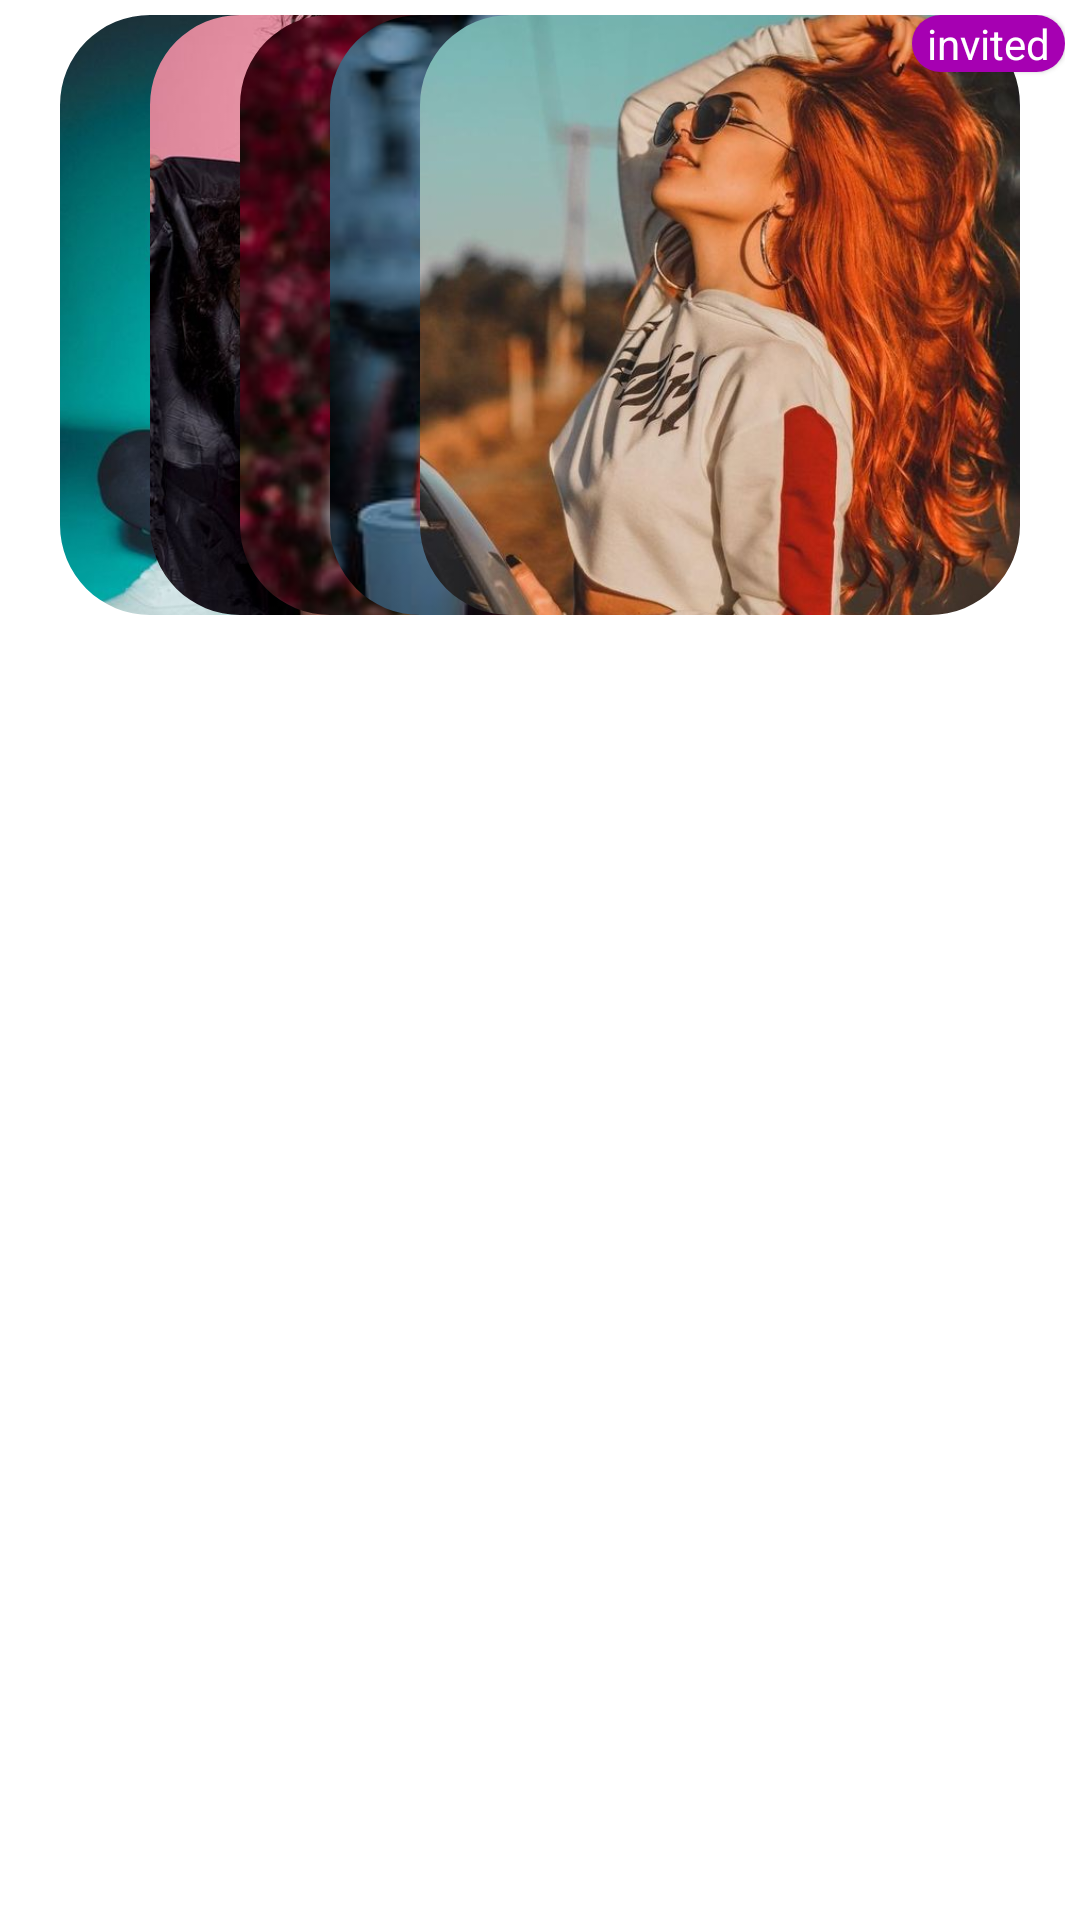

Here is an Android app screen rendered from its layout file. Give the layout XML and the strings, colors and styles it references.
<!-- AndroidManifest.xml: application theme Theme.Litup -->
<!-- res/layout/single_recycler4.xml -->
<?xml version="1.0" encoding="utf-8"?>
<androidx.constraintlayout.widget.ConstraintLayout xmlns:android="http://schemas.android.com/apk/res/android"
    xmlns:app="http://schemas.android.com/apk/res-auto"
    android:layout_width="wrap_content"
    android:layout_height="wrap_content"
    android:padding="5dp"
    >
    <TextView
        android:elevation="1dp"
        app:layout_constraintTop_toTopOf="parent"
        app:layout_constraintEnd_toEndOf="parent"
        android:layout_width="wrap_content"
        android:layout_height="wrap_content"
        android:text="@string/invited"
        android:paddingHorizontal="5dp"
        android:textColor="@color/white"
        android:background="@drawable/background1"
        />
    <RelativeLayout
        app:layout_constraintTop_toTopOf="parent"
        app:layout_constraintTop_toBottomOf="parent"
        app:layout_constraintStart_toStartOf="parent"
        app:layout_constraintEnd_toEndOf="parent"
        android:layout_width="wrap_content"
        android:layout_height="wrap_content">
        <com.google.android.material.imageview.ShapeableImageView
            android:id="@+id/group_img1"
            android:layout_width="200dp"
            android:layout_height="200dp"
            android:scaleType="centerCrop"
            android:src="@drawable/model"
            app:shapeAppearanceOverlay="@style/corner_style" />

        <com.google.android.material.imageview.ShapeableImageView
            android:id="@+id/group_img2"
            android:layout_alignStart="@id/group_img1"
            android:layout_width="200dp"
            android:layout_height="200dp"
            android:layout_marginStart="30dp"
            android:scaleType="centerCrop"
            android:src="@drawable/mod3"
            app:shapeAppearanceOverlay="@style/corner_style" />

        <com.google.android.material.imageview.ShapeableImageView
            android:id="@+id/group_img3"
            android:layout_alignStart="@id/group_img2"
            android:layout_width="200dp"
            android:layout_height="200dp"
            android:layout_marginStart="30dp"
            android:scaleType="centerCrop"
            android:src="@drawable/model4"
            app:shapeAppearanceOverlay="@style/corner_style" />

        <com.google.android.material.imageview.ShapeableImageView
            android:id="@+id/group_img4"
            android:layout_alignStart="@id/group_img3"
            android:layout_width="200dp"
            android:layout_height="200dp"
            android:layout_marginStart="30dp"
            android:scaleType="centerCrop"
            android:src="@drawable/model5"
            app:shapeAppearanceOverlay="@style/corner_style" />

        <com.google.android.material.imageview.ShapeableImageView
            android:id="@+id/group_img5"
            android:layout_alignStart="@id/group_img4"
            android:layout_width="200dp"
            android:layout_height="200dp"
            android:layout_marginStart="30dp"
            android:scaleType="centerCrop"
            android:src="@drawable/model6"
            app:shapeAppearanceOverlay="@style/corner_style" />



    </RelativeLayout>

    </androidx.constraintlayout.widget.ConstraintLayout>
<!-- resources referenced by this layout -->
<resources>
  <color name="white">#FFFFFF</color>
  <!-- drawable background1 (drawable) -->
  <?xml version="1.0" encoding="utf-8"?>
  <shape android:shape="rectangle" xmlns:android="http://schemas.android.com/apk/res/android">
  <solid android:color="@color/purple" />
      <corners android:radius="15dp"/>
  </shape>
  <!-- drawable mod3: jpg bitmap (drawable, 63777 bytes) -->
  <!-- drawable model: jpg bitmap (drawable, 38932 bytes) -->
  <!-- drawable model4: jpg bitmap (drawable, 16944 bytes) -->
  <!-- drawable model5: jpg bitmap (drawable, 10246 bytes) -->
  <!-- drawable model6: jpg bitmap (drawable, 59153 bytes) -->
  <string name="invited">invited</string>
  <style name="corner_style">
          <item name="cornerSize">15%</item>
      </style>
  <style name="Theme.Litup" parent="Theme.MaterialComponents.Light.NoActionBar">
          
          <item name="android:windowBackground">@color/white</item>
          <item name="colorPrimary">@color/purple</item>
          <item name="colorPrimaryVariant">@color/dark_blue</item>
          <item name="colorOnPrimary">@color/white</item>
      </style>
  <color name="purple">#A600B2</color>
  <color name="dark_blue">#260752</color>
</resources>
